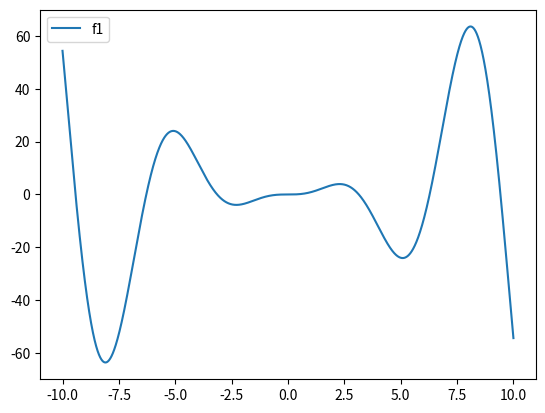

The matplotlib source for this figure:
import matplotlib.pyplot as plt
import numpy as np
from math import *

x_min = -10
x_max = 10
x_step = 0.001


def f(x):
    return x**2*sin(x)


x_values = np.linspace(x_min, x_max, int((x_max - x_min) / x_step))
y_values = list(map(f, x_values))

plt.plot(x_values, y_values, label='f1')
plt.legend()
plt.show()
